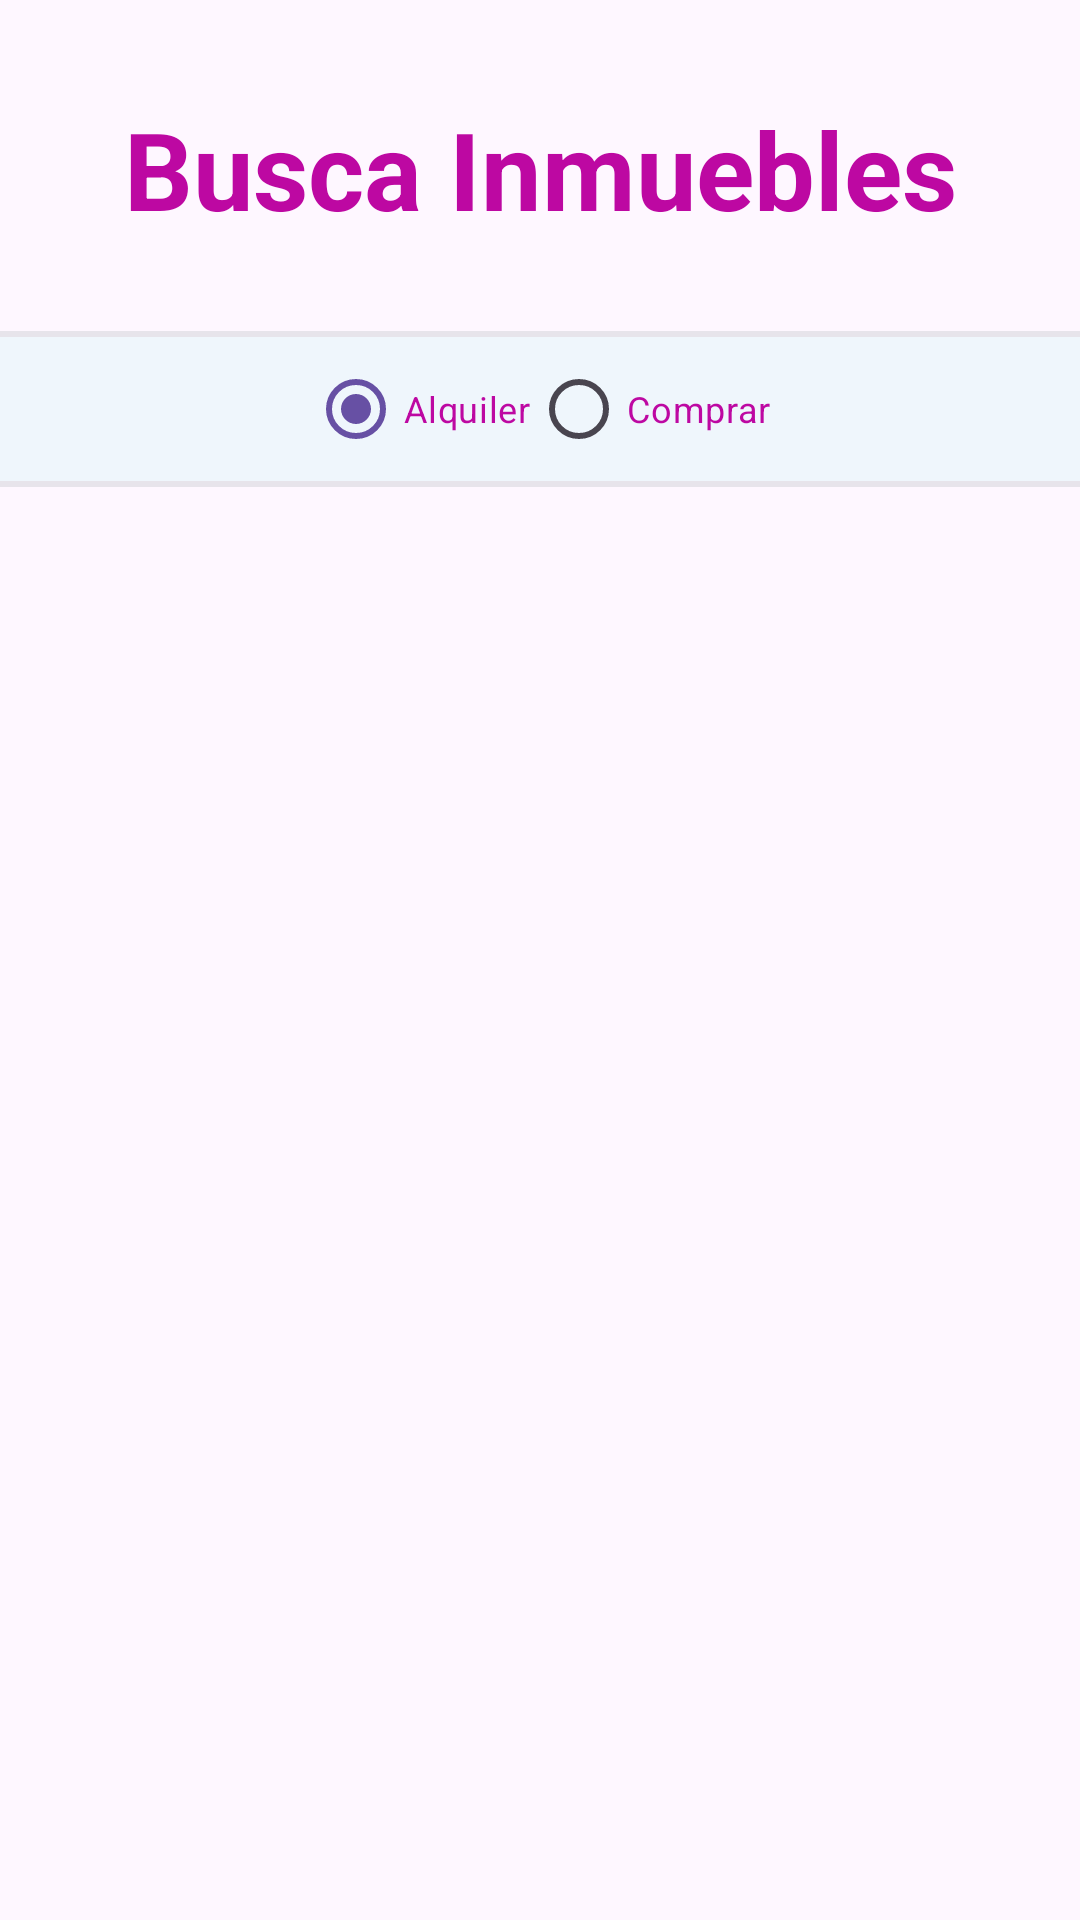

Android layout source for this screen:
<!-- AndroidManifest.xml: application theme Theme.ProperProperties -->
<!-- res/layout/activity_property_list.xml -->
<?xml version="1.0" encoding="utf-8"?>
<androidx.constraintlayout.widget.ConstraintLayout xmlns:android="http://schemas.android.com/apk/res/android"
    xmlns:app="http://schemas.android.com/apk/res-auto"
    android:id="@+id/layout_activity_property_list"
    android:layout_width="match_parent"
    android:layout_height="match_parent">

    <TextView
        android:id="@+id/tv_search_map_title"
        android:layout_width="wrap_content"
        android:layout_height="wrap_content"
        android:layout_margin="32dp"
        android:text="@string/tv_search_map_title"
        android:textColor="@color/barbie_pink"
        android:textSize="36sp"
        android:textStyle="bold"
        app:layout_constraintBottom_toTopOf="@id/rg_search_map_search_type"
        app:layout_constraintEnd_toEndOf="parent"
        app:layout_constraintStart_toStartOf="parent"
        app:layout_constraintTop_toTopOf="parent" />

    <View
        android:id="@+id/dvd_filter_top"
        android:layout_width="match_parent"
        android:layout_height="2dp"
        android:background="?android:attr/listDivider"
        android:backgroundTint="@color/teal"
        android:backgroundTintMode="src_atop"
        app:layout_constraintBottom_toTopOf="@id/rg_search_map_search_type"
        app:layout_constraintTop_toBottomOf="@id/tv_search_map_title" />

    <RadioGroup
        android:id="@+id/rg_search_map_search_type"
        android:layout_width="match_parent"
        android:layout_height="wrap_content"
        android:background="@color/muted_aqua"
        android:gravity="center_horizontal"
        android:orientation="horizontal"
        app:layout_constraintEnd_toEndOf="parent"
        app:layout_constraintStart_toStartOf="parent"
        app:layout_constraintTop_toBottomOf="@id/dvd_filter_top">

        <RadioButton
            android:id="@+id/rbtn_search_map_rent"
            android:layout_width="wrap_content"
            android:layout_height="wrap_content"
            android:checked="true"
            android:text="@string/rbtn_search_map_rent"
            android:textColor="@color/barbie_pink"
            android:textSize="12sp" />

        <RadioButton
            android:id="@+id/rbtn_search_map_buy"
            android:layout_width="wrap_content"
            android:layout_height="wrap_content"
            android:text="@string/rbtn_search_map_buy"
            android:textColor="@color/barbie_pink"
            android:textSize="12sp" />

    </RadioGroup>

    <View
        android:id="@+id/dvd_filter_bottom"
        android:layout_width="match_parent"
        android:layout_height="2dp"
        android:background="?android:attr/listDivider"
        android:backgroundTint="@color/teal"
        android:backgroundTintMode="src_atop"
        app:layout_constraintEnd_toEndOf="parent"
        app:layout_constraintStart_toStartOf="parent"
        app:layout_constraintTop_toBottomOf="@id/rg_search_map_search_type" />

    <androidx.recyclerview.widget.RecyclerView
        android:id="@+id/recyclerview_rental_property_list"
        android:layout_width="match_parent"
        android:layout_height="0dp"
        android:layout_margin="12dp"
        android:scrollbars="vertical"
        app:layout_constraintBottom_toBottomOf="parent"
        app:layout_constraintEnd_toEndOf="parent"
        app:layout_constraintStart_toStartOf="parent"
        app:layout_constraintTop_toBottomOf="@id/dvd_filter_bottom" />


    <androidx.recyclerview.widget.RecyclerView
        android:id="@+id/recyclerview_sale_property_list"
        android:layout_width="match_parent"
        android:layout_height="0dp"
        android:layout_margin="12dp"
        android:scrollbars="vertical"
        app:layout_constraintBottom_toBottomOf="parent"
        app:layout_constraintEnd_toEndOf="parent"
        app:layout_constraintStart_toStartOf="parent"
        app:layout_constraintTop_toBottomOf="@id/dvd_filter_bottom" />

</androidx.constraintlayout.widget.ConstraintLayout>
<!-- resources referenced by this layout -->
<resources>
  <color name="barbie_pink">#bd08a2</color>
  <color name="muted_aqua">#33B6EFEF</color>
  <color name="teal">#405E5E</color>
  <string name="rbtn_search_map_buy">Comprar</string>
  <string name="rbtn_search_map_rent">Alquiler</string>
  <string name="tv_search_map_title">Busca Inmuebles</string>
  <style name="Theme.ProperProperties" parent="Base.Theme.ProperProperties" />
  <style name="Base.Theme.ProperProperties" parent="Theme.Material3.DayNight">
          
          
      </style>
</resources>
